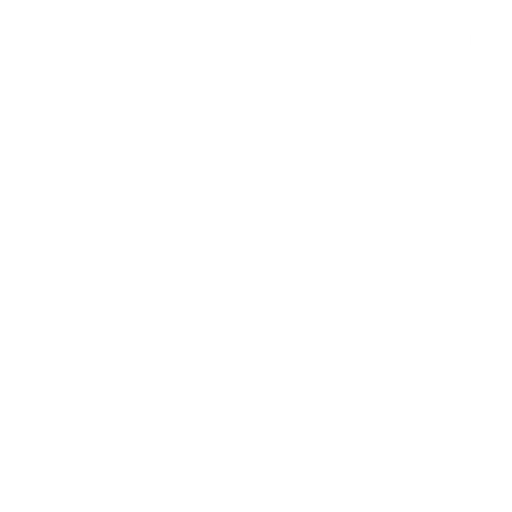
t = 0.00 s
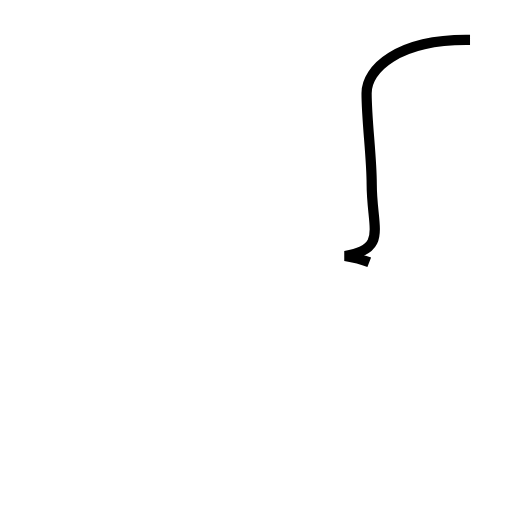
t = 0.98 s
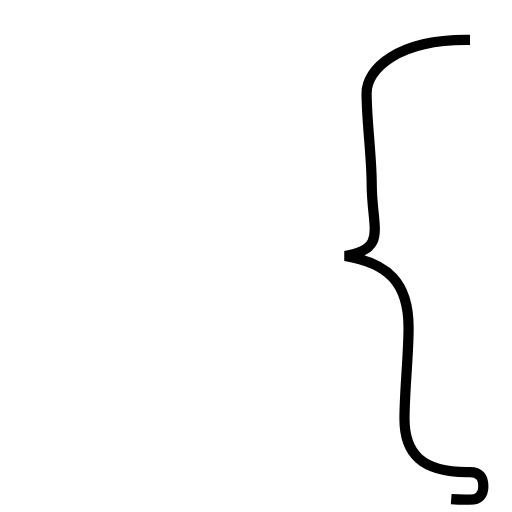
t = 1.95 s
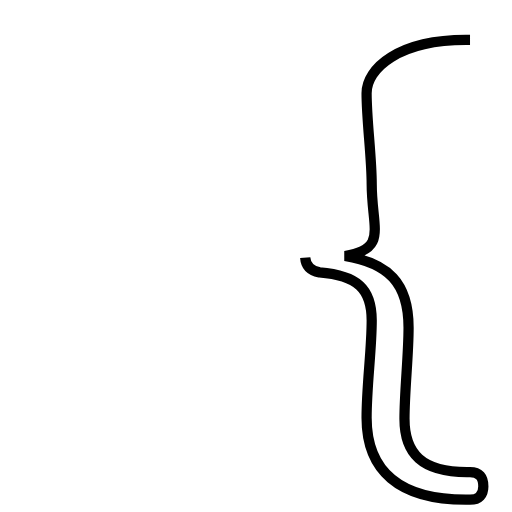
t = 2.93 s
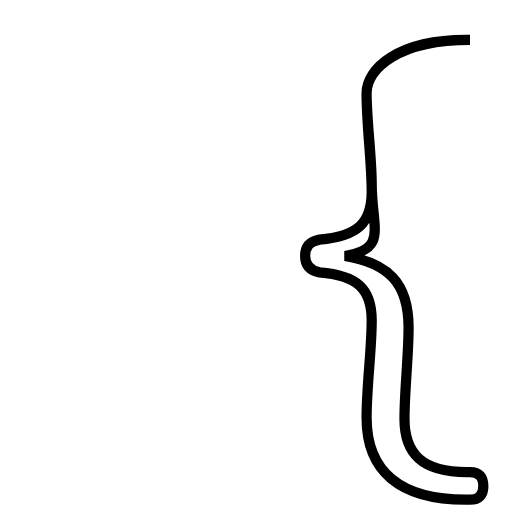
t = 3.91 s

The animated SVG that drew these frames (rendered in a browser with its animation timeline set to each time). Animation: 1 SMIL element (animate=1); one cycle of 3.90 s.

<?xml version='1.0' encoding='utf-8'?>
<svg viewBox="0.0 -6.0 50.0 50.0" version="1.1" xmlns="http://www.w3.org/2000/svg"><rect x="-1000" y="-1000" width="2000" height="2000" stroke="white" fill="white" /><g style="fill:none;stroke:#000000;stroke-width:1"><path d="M 45.9 -40.1 L 45.5 -40.1 C 38.9 -40.1 35.8 -37.3 35.8 -34.9 C 35.8 -32.2 36.3 -28.7 36.3 -26.0 C 36.3 -21.7 37.9 -19.7 33.7 -19.0 C 37.9 -18.3 39.9 -16.4 39.9 -12.0 C 39.9 -9.3 39.5 -5.8 39.5 -3.1 C 39.5 0.3 41.2 2.1 45.6 2.1 L 45.9 2.1 C 46.8 2.1 47.2 2.6 47.2 3.5 C 47.2 4.3 46.8 4.8 45.9 4.8 L 45.5 4.8 C 38.9 4.8 35.8 1.9 35.8 -3.2 C 35.8 -6.4 36.3 -9.8 36.3 -12.7 C 36.3 -15.8 34.9 -17.1 31.2 -17.4 C 30.2 -17.6 29.8 -18.2 29.8 -19.0 C 29.8 -19.9 30.2 -20.4 31.2 -20.6 C 34.9 -20.9 36.3 -22.2 36.3 -25.3 C 36.3 -28.2 35.8 -31.7 35.8 -34.9 C 35.8 -37.3 38.9 -40.1 45.9 -40.1 Z" transform="translate(0.0 38.0)" stroke-dasharray="130.18040035684697" stroke-dashoffset="130.18040035684697"><animate attributeName="stroke-dashoffset" from="130.18040035684697" to="0" dur="3.905412010705409s" begin="0s; anim_end.end" fill="freeze" id="anim0" /></path></g></svg>
